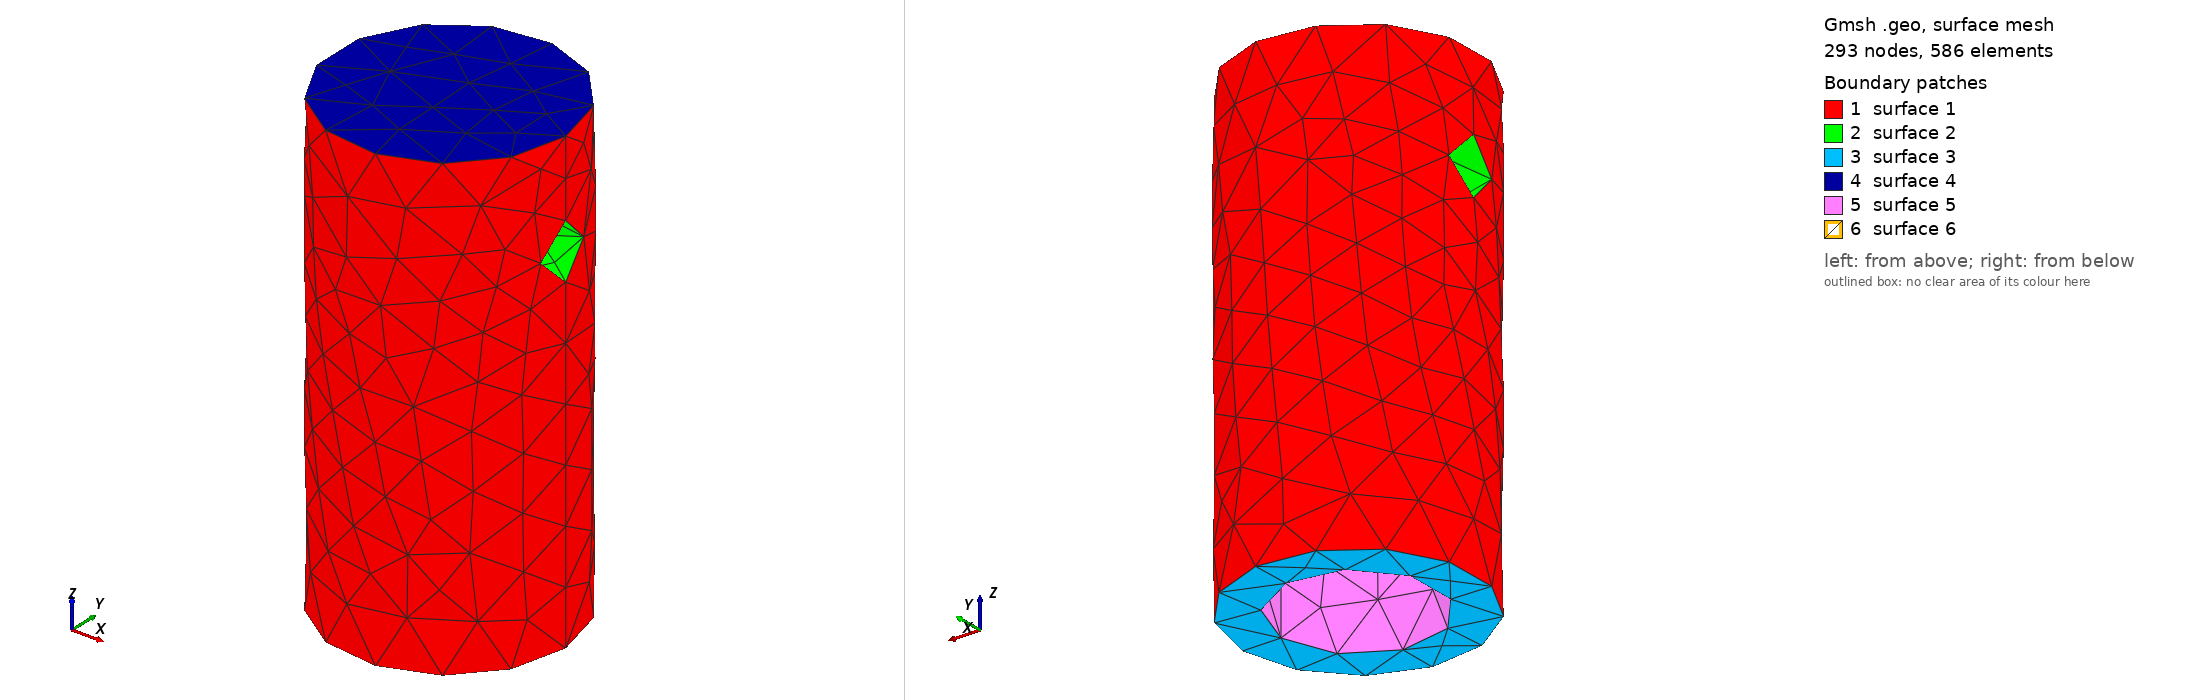

Gmsh geometry script, surface-meshed: 293 nodes, 586 surface elements. Boundary patches (legend numbers): 1 surface 1, 2 surface 2, 3 surface 3, 4 surface 4, 5 surface 5, 6 surface 6. Left view from above one corner, right view from below the opposite corner. The script declares no physical surfaces, so the legend lists its geometric surfaces. The drawing asked Gmsh for element sizes between 1% and 20% of the model's largest extent; the script's own settings can give other sizes.

=== antennaPieceCap.geo (drawn) ===
// Gmsh project created on Fri May 28 11:18:05 2021
SetFactory("OpenCASCADE");


Cylinder(1) = {0.0, 0.0, 0.0, 0, 0, 20, 5.0, 2*Pi};

Mesh.MeshSizeMin=1.0;
Mesh.MeshSizeMax=1.0;

//Mesh.SubdivisionAlgorithm=2;


Cylinder(2) = {0.0, 0.0, 0.0, 0, 0, 11.0, 3.325, 2*Pi};

BooleanDifference(3)={Volume{1}; Delete;}{Volume{2}; Delete;};

Cylinder(6) = {-15.0, 0.0, 15.5,   30, 0.0, 0, 1.2, 2*Pi};

BooleanDifference(8)={Volume{3}; Delete;}{Volume{6}; Delete;};


//Cylinder(4) = {0.0, 0.0, 15.0, 0, 0, 10.0, 3.0, 2*Pi};

//f() = BooleanFragments { Volume{3,4};  Delete; }{};

//Cylinder(7) = {-15.0, 0.0, 61.5,   30, 0.0, 0, 2.2, 2*Pi};
